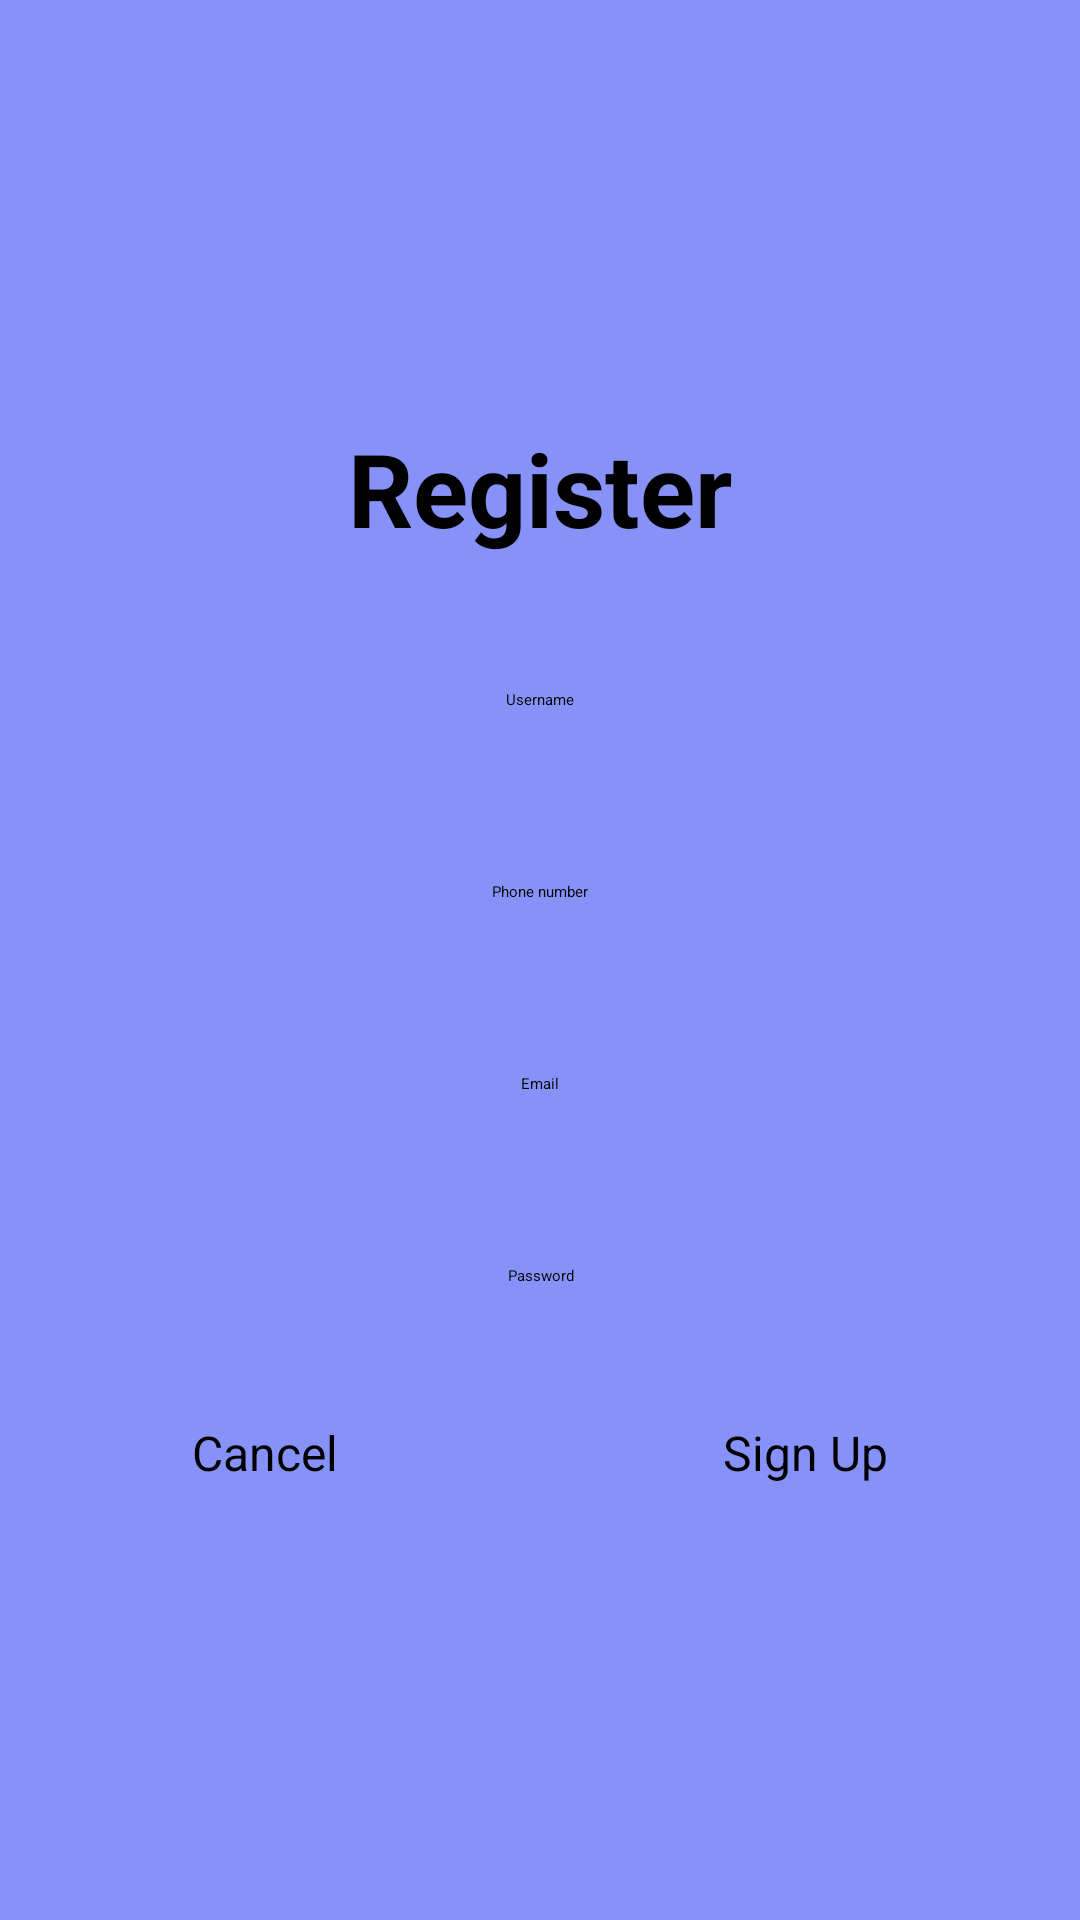

Here is an Android app screen rendered from its layout file. Give the layout XML and the strings, colors and styles it references.
<!-- AndroidManifest.xml: application theme Theme.StashTrackImproved -->
<!-- res/layout/register.xml -->
<?xml version="1.0" encoding="utf-8"?>

<androidx.constraintlayout.widget.ConstraintLayout xmlns:android="http://schemas.android.com/apk/res/android"
    xmlns:app="http://schemas.android.com/apk/res-auto"
    xmlns:tools="http://schemas.android.com/tools"
    android:id="@+id/register"
    android:layout_width="match_parent"
    android:layout_height="match_parent"
    android:background="@color/purple"
    tools:context=".Register">

    <ImageView
        android:id="@+id/imageViewLogo"
        android:layout_width="100dp"
        android:layout_height="100dp"
        android:layout_marginTop="24dp"
        android:contentDescription="@string/image_description"
        app:layout_constraintEnd_toEndOf="parent"
        app:layout_constraintStart_toStartOf="parent"
        app:layout_constraintTop_toTopOf="parent"
        app:srcCompat="@drawable/moving_company_logo" />


    <TextView
        android:id="@+id/textView_LoginTitle"
        android:layout_width="wrap_content"
        android:layout_height="wrap_content"
        android:layout_marginTop="16dp"
        android:gravity="center"
        android:text="@string/register_activity_title"
        android:textColor="@color/black"
        android:textSize="34sp"
        android:textStyle="bold"
        app:layout_constraintEnd_toEndOf="parent"
        app:layout_constraintStart_toStartOf="parent"
        app:layout_constraintTop_toBottomOf="@+id/imageViewLogo" />

    <EditText
        android:id="@+id/editTextUserName"
        android:layout_width="320dp"
        android:layout_height="48dp"
        android:layout_marginTop="24dp"
        android:background="@drawable/round_corners"
        android:backgroundTint="@color/white"
        android:ems="12"
        android:gravity="center"
        android:text="@string/username"
        android:hint="@string/new_username_hint"
        android:inputType="textPersonName|textCapWords"
        app:layout_constraintEnd_toEndOf="parent"
        app:layout_constraintStart_toStartOf="parent"
        app:layout_constraintTop_toBottomOf="@+id/textView_LoginTitle"
        android:autofillHints="" />

    <EditText
        android:id="@+id/editTextPhone"
        android:layout_width="320dp"
        android:layout_height="48dp"
        android:layout_marginTop="16dp"
        android:background="@drawable/round_corners"
        android:backgroundTint="@color/white"
        android:ems="12"
        android:gravity="center"
        android:text="@string/user_phone_number"
        android:inputType="phone"
        app:layout_constraintEnd_toEndOf="parent"
        app:layout_constraintStart_toStartOf="parent"
        app:layout_constraintTop_toBottomOf="@+id/editTextUserName"
        android:autofillHints="" />

    <EditText
        android:id="@+id/editTextEmail"
        android:layout_width="320dp"
        android:layout_height="48dp"
        android:layout_marginTop="16dp"
        android:background="@drawable/round_corners"
        android:backgroundTint="@color/white"
        android:ems="12"
        android:gravity="center"
        android:text="@string/user_email"
        android:inputType="textEmailAddress"
        app:layout_constraintEnd_toEndOf="parent"
        app:layout_constraintStart_toStartOf="parent"
        app:layout_constraintTop_toBottomOf="@+id/editTextPhone"
        android:autofillHints="" />

    <EditText
        android:id="@+id/editTextPassword"
        android:layout_width="320dp"
        android:layout_height="48dp"
        android:layout_marginTop="16dp"
        android:background="@drawable/round_corners"
        android:backgroundTint="@color/white"
        android:ems="12"
        android:gravity="center"
        android:text="@string/password"
        android:inputType="textVisiblePassword"
        app:layout_constraintEnd_toEndOf="parent"
        app:layout_constraintStart_toStartOf="parent"
        app:layout_constraintTop_toBottomOf="@+id/editTextEmail"
        android:autofillHints="" />

    <Button
        android:id="@+id/btn_signupButton"
        android:layout_width="wrap_content"
        android:layout_height="wrap_content"
        android:layout_marginTop="24dp"
        android:layout_marginEnd="64dp"
        android:background="@drawable/round_corners"
        android:text="@string/signup_button"
        android:textSize="16sp"
        android:textColor="@color/black"
        app:backgroundTint="@color/teal_200"
        app:layout_constraintEnd_toEndOf="parent"
        app:layout_constraintTop_toBottomOf="@+id/editTextPassword" />

    <Button
        android:id="@+id/btn_cancelButton"
        android:layout_width="wrap_content"
        android:layout_height="wrap_content"
        android:layout_marginStart="64dp"
        android:layout_marginTop="24dp"
        android:layout_weight="1"
        android:background="@drawable/round_corners"
        android:text="@string/cancel_button"
        android:textSize="16sp"
        android:textColor="@color/black"
        app:backgroundTint="@color/red"
        app:layout_constraintStart_toStartOf="parent"
        app:layout_constraintTop_toBottomOf="@+id/editTextPassword" />

</androidx.constraintlayout.widget.ConstraintLayout>
<!-- resources referenced by this layout -->
<resources>
  <color name="black">#FF000000</color>
  <color name="purple">#8692F7</color>
  <color name="red">#B9FF0000</color>
  <color name="teal_200">#FF03DAC5</color>
  <color name="white">#FFFFFFFF</color>
  <string name="cancel_button">Cancel</string>
  <string name="image_description">A blue logo inside a brown mover\'s box.</string>
  <string name="new_username_hint">Enter a username</string>
  <string name="password">Password</string>
  <string name="register_activity_title">Register</string>
  <string name="signup_button">Sign Up</string>
  <string name="user_email">Email</string>
  <string name="user_phone_number">Phone number</string>
  <string name="username">Username</string>
</resources>
